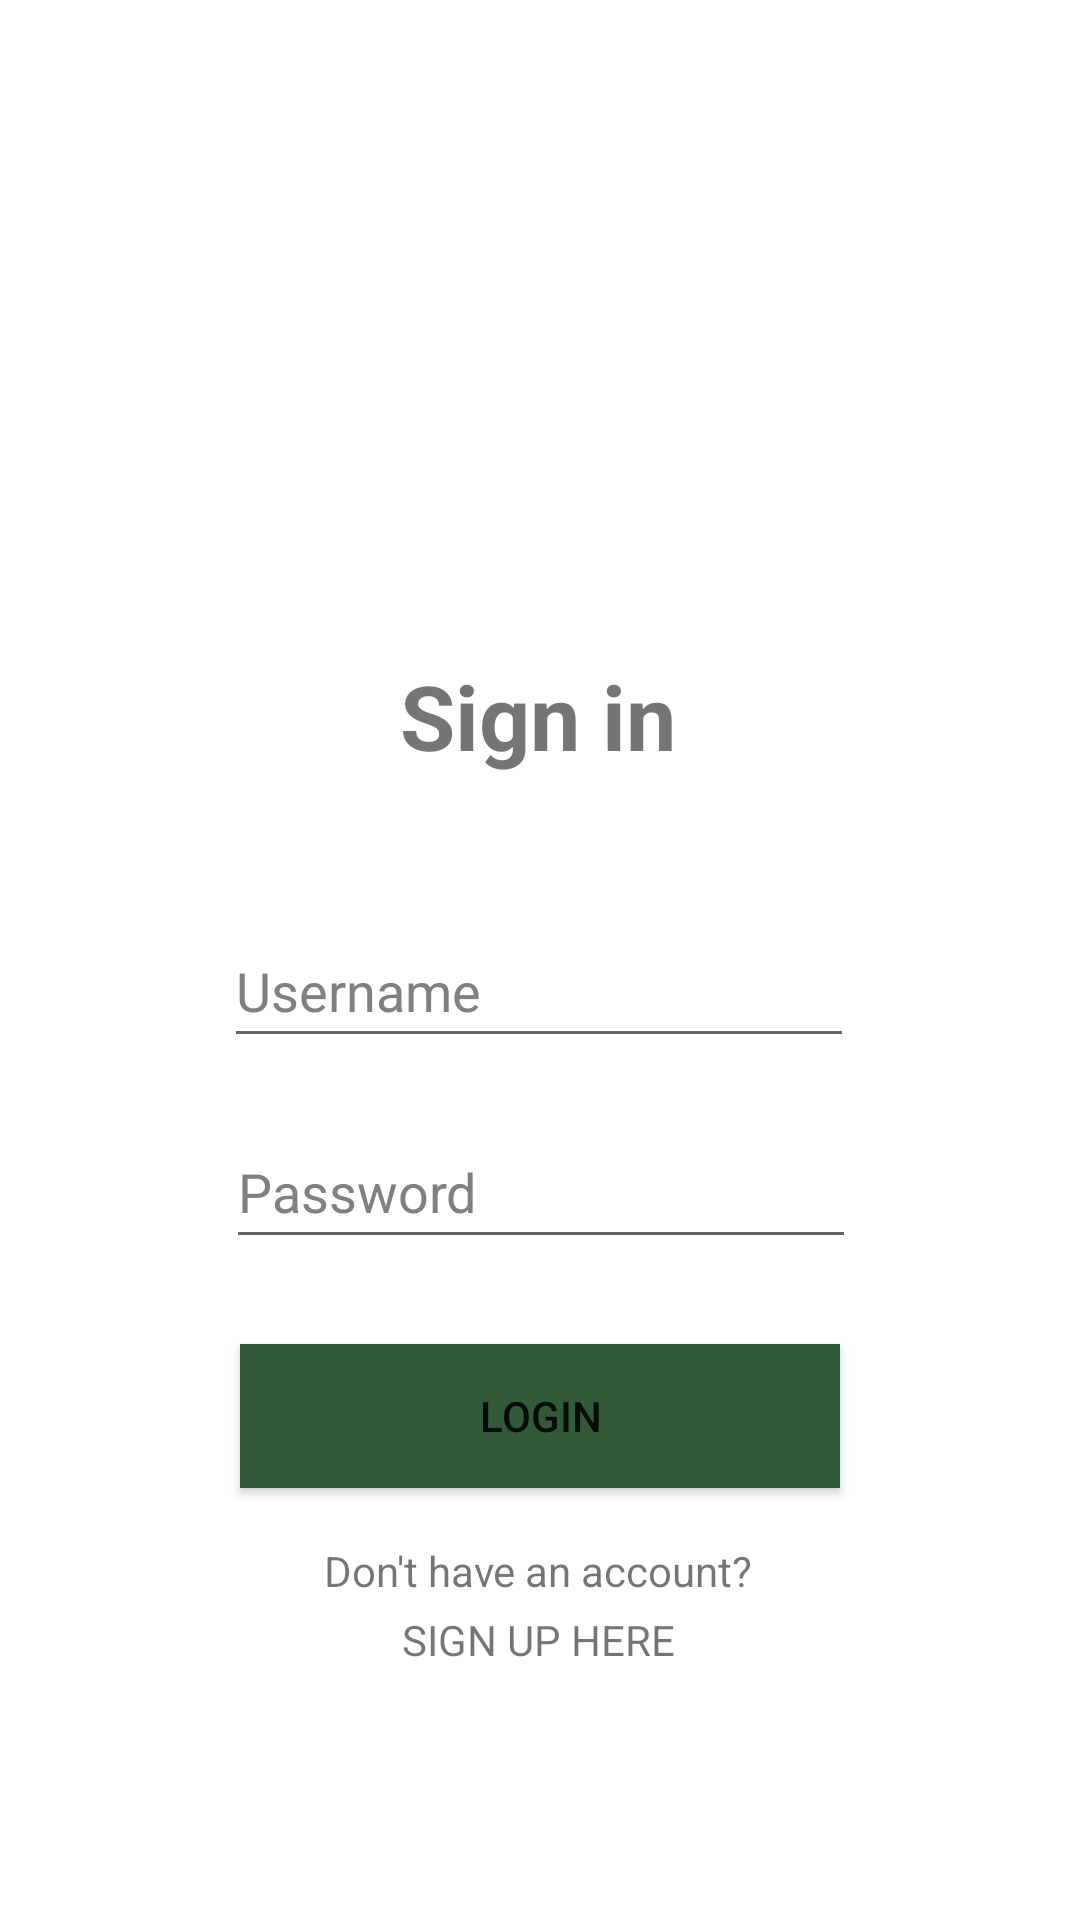

Write the Android layout XML for this screen, with the resource values it uses.
<!-- AndroidManifest.xml: application theme Theme.DecisionSupportSystem -->
<!-- res/layout/login_screen.xml -->
<?xml version="1.0" encoding="utf-8"?>
<androidx.constraintlayout.widget.ConstraintLayout xmlns:android="http://schemas.android.com/apk/res/android"
    xmlns:app="http://schemas.android.com/apk/res-auto"
    xmlns:tools="http://schemas.android.com/tools"
    android:layout_width="match_parent"
    android:layout_height="match_parent"
    tools:context=".LoginActivity">


    <ImageView
        android:id="@+id/imageView"
        android:layout_width="150dp"
        android:layout_height="150dp"
        app:layout_constraintBottom_toBottomOf="parent"
        app:layout_constraintEnd_toEndOf="parent"
        app:layout_constraintHorizontal_bias="0.496"
        app:layout_constraintStart_toStartOf="parent"
        app:layout_constraintTop_toTopOf="parent"
        app:layout_constraintVertical_bias="0.108"
        tools:ignore="ImageContrastCheck,ImageContrastCheck" />

    <TextView
        android:id="@+id/SignIn"
        android:layout_width="wrap_content"
        android:layout_height="wrap_content"
        android:text="Sign in"
        android:textSize="30sp"
        android:textStyle="bold"
        app:layout_constraintBottom_toTopOf="@+id/edt_username"
        app:layout_constraintEnd_toEndOf="parent"
        app:layout_constraintHorizontal_bias="0.498"
        app:layout_constraintLeft_toLeftOf="parent"
        app:layout_constraintRight_toRightOf="parent"
        app:layout_constraintStart_toStartOf="parent"
        app:layout_constraintTop_toBottomOf="@+id/imageView"
        app:layout_constraintVertical_bias="0.25" />

    <Button
        android:id="@+id/btn_lgn"
        android:layout_width="200dp"
        android:layout_height="48dp"
        android:layout_marginBottom="144dp"
        android:background="@color/greenPrimary"
        android:text="LOGIN"
        app:layout_constraintBottom_toBottomOf="parent"
        app:layout_constraintEnd_toEndOf="parent"
        app:layout_constraintStart_toStartOf="parent" />

    <EditText
        android:id="@+id/edt_username"
        android:layout_width="wrap_content"
        android:layout_height="wrap_content"
        android:layout_marginBottom="92dp"
        android:ems="10"
        android:hint="Username"
        android:inputType="textPersonName"
        android:minHeight="48dp"
        android:textColorHint="@color/gray"
        app:layout_constraintBottom_toTopOf="@+id/btn_lgn"
        app:layout_constraintEnd_toEndOf="parent"
        app:layout_constraintHorizontal_bias="0.497"
        app:layout_constraintStart_toStartOf="parent"
        app:layout_constraintTop_toBottomOf="@+id/imageView"
        app:layout_constraintVertical_bias="0.967" />

    <EditText
        android:id="@+id/edt_password"
        android:layout_width="wrap_content"
        android:layout_height="wrap_content"
        android:ems="10"
        android:hint="Password"
        android:inputType="textPassword"
        android:minHeight="48dp"
        android:textColorHint="@color/gray"
        app:layout_constraintBottom_toTopOf="@+id/btn_lgn"
        app:layout_constraintEnd_toEndOf="parent"
        app:layout_constraintHorizontal_bias="0.502"
        app:layout_constraintStart_toStartOf="parent"
        app:layout_constraintTop_toBottomOf="@+id/edt_username"
        app:layout_constraintVertical_bias="0.404" />

    <TextView
        android:id="@+id/textView4"
        android:layout_width="wrap_content"
        android:layout_height="wrap_content"
        android:text="Don't have an account?"
        app:layout_constraintBottom_toBottomOf="parent"
        app:layout_constraintEnd_toEndOf="parent"
        app:layout_constraintHorizontal_bias="0.498"
        app:layout_constraintStart_toStartOf="parent"
        app:layout_constraintTop_toBottomOf="@+id/btn_lgn"
        app:layout_constraintVertical_bias="0.144" />

    <TextView
        android:id="@+id/signUpTxt"
        android:layout_width="wrap_content"
        android:layout_height="wrap_content"
        android:layout_marginTop="4dp"
        android:text="SIGN UP HERE"
        app:layout_constraintBottom_toBottomOf="parent"
        app:layout_constraintEnd_toEndOf="parent"
        app:layout_constraintHorizontal_bias="0.498"
        app:layout_constraintStart_toStartOf="parent"
        app:layout_constraintTop_toBottomOf="@+id/textView4"
        app:layout_constraintVertical_bias="0.0" />

</androidx.constraintlayout.widget.ConstraintLayout>
<!-- resources referenced by this layout -->
<resources>
  <color name="gray">#808080</color>
  <color name="greenPrimary">#315A39</color>
  <style name="Theme.DecisionSupportSystem" parent="Theme.MaterialComponents.DayNight.NoActionBar">
          
          <item name="colorPrimary">@color/greenPrimary</item>
          <item name="colorPrimaryVariant">@color/greenAccent</item>
          <item name="colorOnPrimary">@color/white</item>
          
          <item name="colorSecondary">@color/teal_200</item>
          <item name="colorSecondaryVariant">@color/teal_700</item>
          <item name="colorOnSecondary">@color/black</item>
          
          <item name="android:statusBarColor" tools:targetApi="l">?attr/colorPrimaryVariant</item>
          
      </style>
  <color name="greenAccent">#315E26</color>
  <color name="white">#FFFFFFFF</color>
  <color name="teal_200">#FF03DAC5</color>
  <color name="teal_700">#FF018786</color>
  <color name="black">#FF000000</color>
</resources>
